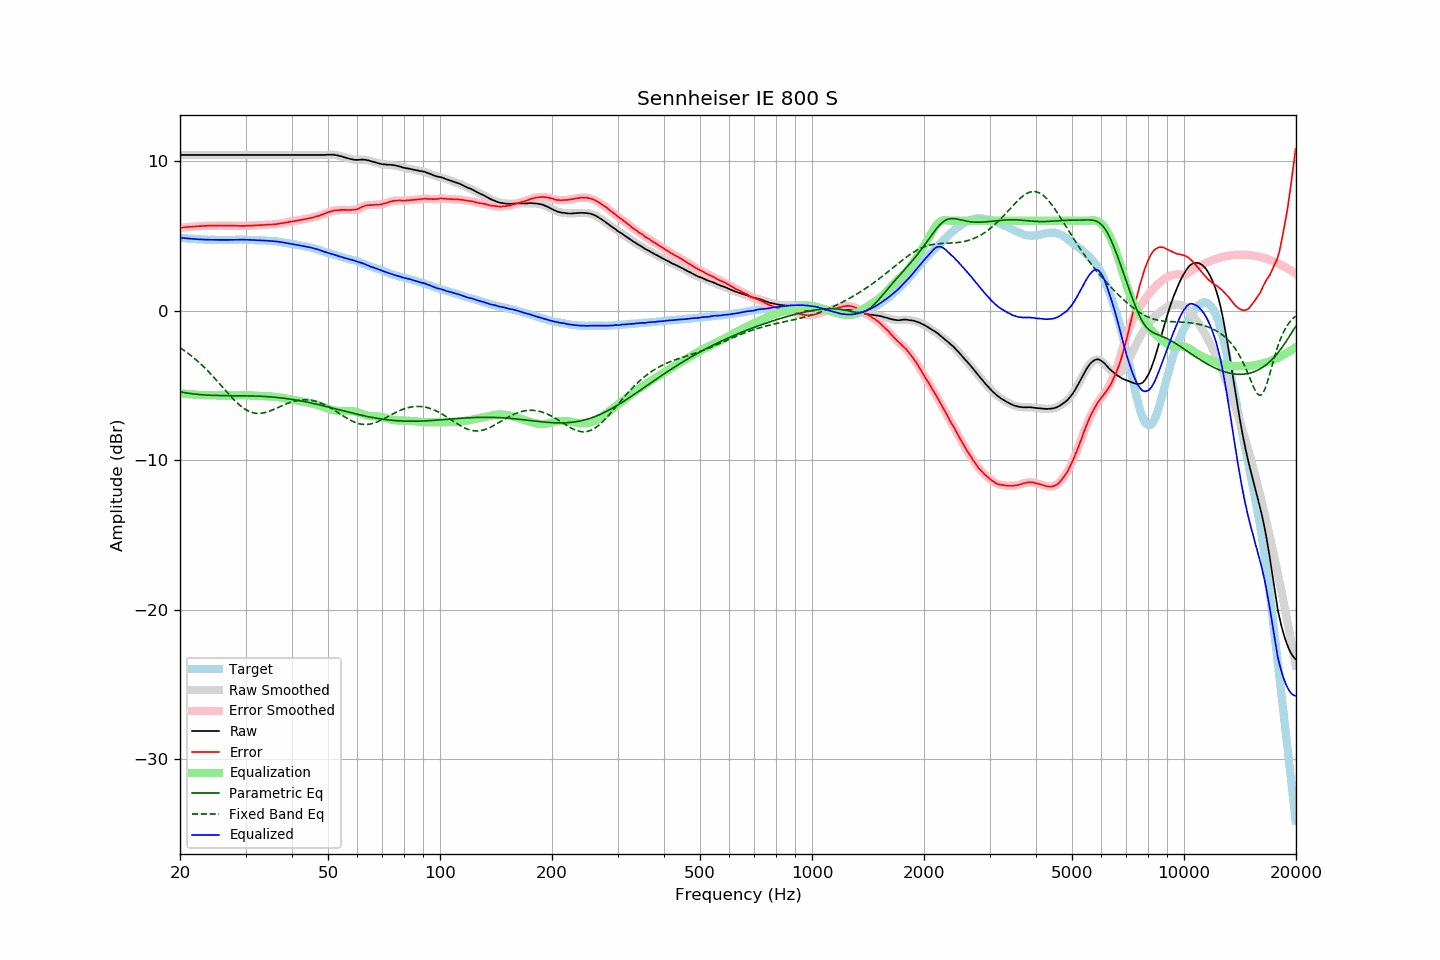

Data behind this chart, as committed beside it:
frequency, raw, error, smoothed, error_smoothed, equalization, parametric_eq, fixed_band_eq, equalized_raw, equalized_smoothed, target
20.00, 10.40, 5.53, 10.40, 5.53, -5.53, -5.44, -2.48, 4.87, 4.87, 4.87
20.20, 10.40, 5.54, 10.40, 5.54, -5.54, -5.46, -2.55, 4.86, 4.86, 4.86
20.40, 10.40, 5.55, 10.40, 5.55, -5.55, -5.48, -2.63, 4.85, 4.85, 4.85
20.61, 10.40, 5.56, 10.40, 5.56, -5.56, -5.49, -2.70, 4.84, 4.84, 4.84
20.81, 10.40, 5.58, 10.40, 5.58, -5.57, -5.51, -2.78, 4.83, 4.83, 4.82
21.02, 10.40, 5.59, 10.40, 5.59, -5.58, -5.53, -2.86, 4.82, 4.82, 4.81
21.23, 10.40, 5.60, 10.40, 5.60, -5.59, -5.54, -2.94, 4.81, 4.81, 4.80
21.44, 10.40, 5.59, 10.40, 5.60, -5.60, -5.56, -3.03, 4.80, 4.80, 4.81
21.66, 10.40, 5.61, 10.40, 5.61, -5.61, -5.57, -3.11, 4.79, 4.79, 4.79
21.87, 10.40, 5.61, 10.40, 5.62, -5.62, -5.58, -3.20, 4.78, 4.78, 4.79
22.09, 10.40, 5.63, 10.40, 5.63, -5.63, -5.60, -3.29, 4.77, 4.77, 4.77
22.31, 10.40, 5.63, 10.40, 5.63, -5.63, -5.61, -3.39, 4.77, 4.77, 4.77
22.54, 10.40, 5.64, 10.40, 5.64, -5.64, -5.62, -3.48, 4.76, 4.76, 4.76
22.76, 10.40, 5.64, 10.40, 5.65, -5.65, -5.63, -3.58, 4.75, 4.75, 4.76
22.99, 10.40, 5.65, 10.40, 5.65, -5.65, -5.63, -3.69, 4.75, 4.75, 4.75
23.22, 10.40, 5.67, 10.40, 5.66, -5.66, -5.64, -3.79, 4.74, 4.74, 4.73
23.45, 10.40, 5.66, 10.40, 5.66, -5.66, -5.65, -3.90, 4.74, 4.74, 4.74
23.69, 10.40, 5.67, 10.40, 5.67, -5.67, -5.65, -4.01, 4.73, 4.73, 4.73
23.92, 10.40, 5.68, 10.40, 5.67, -5.67, -5.66, -4.12, 4.73, 4.73, 4.72
24.16, 10.40, 5.67, 10.40, 5.67, -5.67, -5.67, -4.23, 4.73, 4.73, 4.73
24.40, 10.40, 5.67, 10.40, 5.67, -5.67, -5.67, -4.34, 4.73, 4.73, 4.73
24.65, 10.40, 5.67, 10.40, 5.67, -5.67, -5.67, -4.46, 4.73, 4.73, 4.73
24.89, 10.40, 5.67, 10.40, 5.67, -5.68, -5.68, -4.58, 4.72, 4.72, 4.73
25.14, 10.40, 5.68, 10.40, 5.68, -5.68, -5.68, -4.70, 4.72, 4.72, 4.72
25.39, 10.40, 5.68, 10.40, 5.68, -5.68, -5.68, -4.82, 4.72, 4.72, 4.72
25.65, 10.40, 5.68, 10.40, 5.68, -5.68, -5.68, -4.94, 4.72, 4.72, 4.72
25.91, 10.40, 5.68, 10.40, 5.68, -5.68, -5.69, -5.06, 4.72, 4.72, 4.72
26.16, 10.40, 5.67, 10.40, 5.68, -5.68, -5.69, -5.19, 4.72, 4.72, 4.73
26.43, 10.40, 5.68, 10.40, 5.68, -5.68, -5.69, -5.31, 4.72, 4.72, 4.72
26.69, 10.40, 5.68, 10.40, 5.68, -5.68, -5.69, -5.43, 4.72, 4.72, 4.72
26.96, 10.40, 5.68, 10.40, 5.68, -5.68, -5.69, -5.55, 4.72, 4.72, 4.72
27.23, 10.40, 5.68, 10.40, 5.68, -5.68, -5.69, -5.67, 4.72, 4.72, 4.72
27.50, 10.40, 5.68, 10.40, 5.68, -5.67, -5.69, -5.79, 4.73, 4.73, 4.72
27.77, 10.40, 5.67, 10.40, 5.67, -5.67, -5.69, -5.90, 4.73, 4.73, 4.73
28.05, 10.40, 5.67, 10.40, 5.67, -5.67, -5.69, -6.01, 4.73, 4.73, 4.73
28.33, 10.40, 5.66, 10.40, 5.66, -5.67, -5.69, -6.12, 4.73, 4.73, 4.74
28.62, 10.40, 5.66, 10.40, 5.66, -5.66, -5.69, -6.22, 4.74, 4.74, 4.74
28.90, 10.40, 5.66, 10.40, 5.66, -5.66, -5.69, -6.31, 4.74, 4.74, 4.74
29.19, 10.40, 5.66, 10.40, 5.66, -5.66, -5.70, -6.40, 4.74, 4.74, 4.74
29.48, 10.40, 5.66, 10.40, 5.66, -5.66, -5.70, -6.49, 4.74, 4.74, 4.74
29.78, 10.40, 5.66, 10.40, 5.66, -5.66, -5.70, -6.56, 4.74, 4.74, 4.74
30.08, 10.40, 5.66, 10.40, 5.67, -5.66, -5.70, -6.63, 4.74, 4.74, 4.74
30.38, 10.40, 5.67, 10.40, 5.67, -5.67, -5.70, -6.69, 4.73, 4.73, 4.73
30.68, 10.40, 5.68, 10.40, 5.67, -5.67, -5.70, -6.74, 4.73, 4.73, 4.72
30.99, 10.40, 5.68, 10.40, 5.68, -5.68, -5.71, -6.79, 4.72, 4.72, 4.72
31.30, 10.40, 5.68, 10.40, 5.68, -5.68, -5.71, -6.82, 4.72, 4.72, 4.72
31.61, 10.40, 5.68, 10.40, 5.69, -5.69, -5.71, -6.85, 4.71, 4.71, 4.72
31.93, 10.40, 5.70, 10.40, 5.69, -5.69, -5.72, -6.87, 4.71, 4.71, 4.70
32.24, 10.40, 5.70, 10.40, 5.70, -5.70, -5.72, -6.88, 4.70, 4.70, 4.70
32.57, 10.40, 5.71, 10.40, 5.71, -5.70, -5.72, -6.88, 4.70, 4.70, 4.69
32.89, 10.40, 5.71, 10.40, 5.71, -5.71, -5.73, -6.87, 4.69, 4.69, 4.69
33.22, 10.40, 5.71, 10.40, 5.71, -5.72, -5.73, -6.86, 4.68, 4.68, 4.69
33.55, 10.40, 5.71, 10.40, 5.72, -5.72, -5.74, -6.84, 4.68, 4.68, 4.69
33.89, 10.40, 5.73, 10.40, 5.73, -5.73, -5.75, -6.82, 4.67, 4.67, 4.67
34.23, 10.40, 5.74, 10.40, 5.74, -5.73, -5.75, -6.79, 4.67, 4.67, 4.66
34.57, 10.40, 5.74, 10.40, 5.74, -5.74, -5.76, -6.75, 4.66, 4.66, 4.66
34.92, 10.40, 5.76, 10.40, 5.75, -5.74, -5.77, -6.71, 4.66, 4.66, 4.64
35.27, 10.40, 5.74, 10.40, 5.75, -5.75, -5.78, -6.67, 4.65, 4.65, 4.66
35.62, 10.40, 5.76, 10.40, 5.76, -5.76, -5.79, -6.63, 4.64, 4.64, 4.64
35.97, 10.40, 5.76, 10.40, 5.77, -5.77, -5.80, -6.58, 4.63, 4.63, 4.64
... 635 more rows
